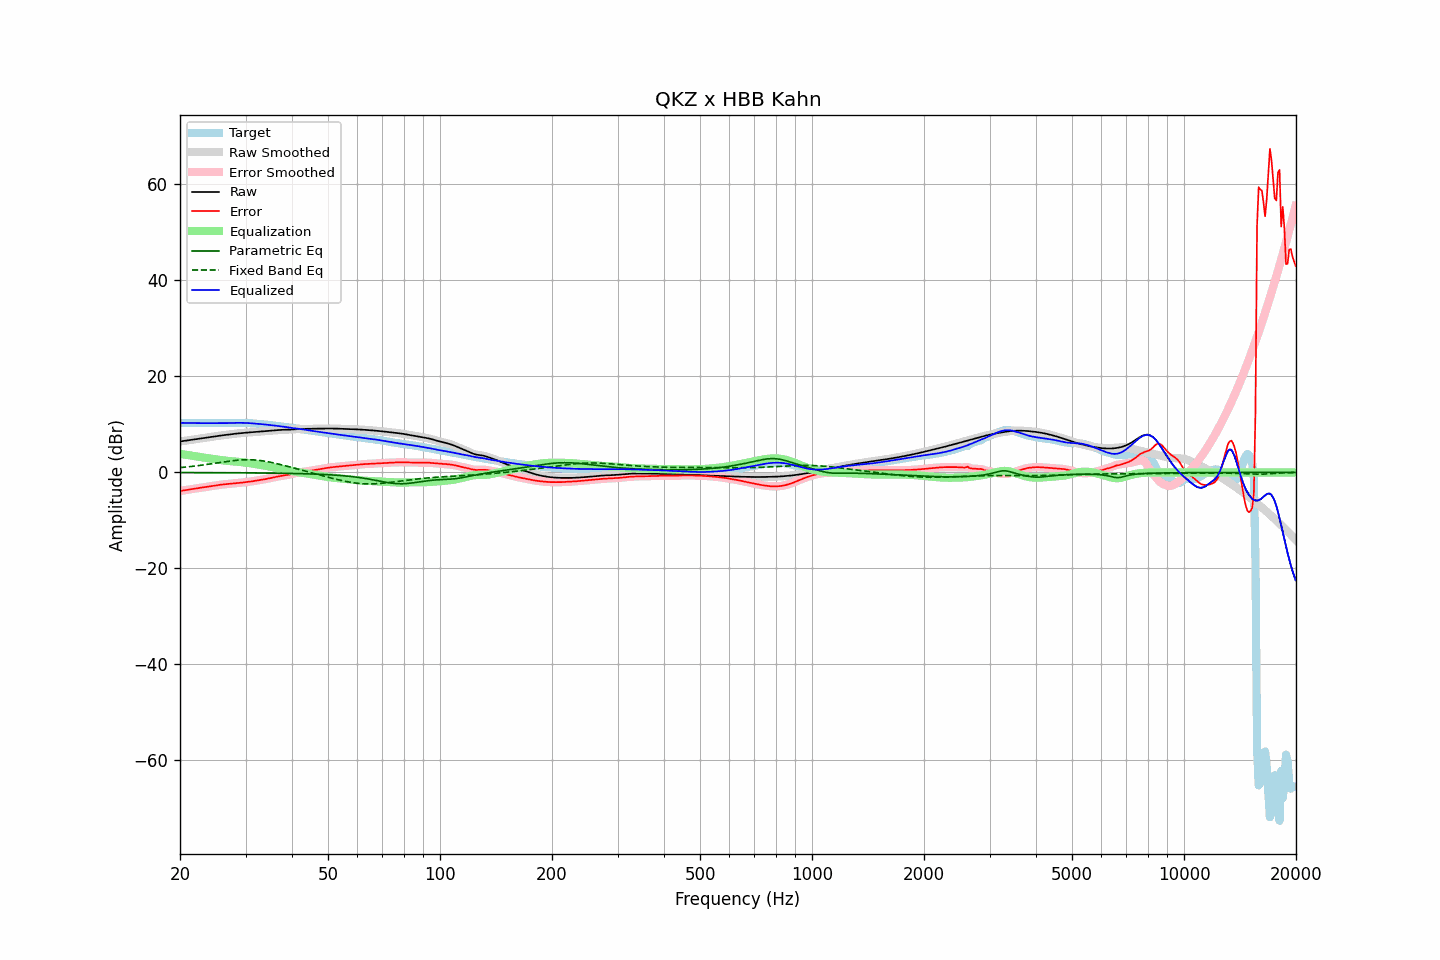

Data behind this chart, as committed beside it:
frequency, raw, error, smoothed, error_smoothed, equalization, parametric_eq, fixed_band_eq, equalized_raw, equalized_smoothed, target
20.00, 6.45, -3.87, 6.45, -3.87, 3.88, -0.04, 1.00, 10.33, 10.33, 10.32
20.20, 6.49, -3.82, 6.49, -3.82, 3.82, -0.04, 1.03, 10.32, 10.32, 10.32
20.40, 6.54, -3.77, 6.54, -3.77, 3.77, -0.04, 1.06, 10.30, 10.31, 10.31
20.61, 6.58, -3.72, 6.58, -3.72, 3.71, -0.04, 1.09, 10.30, 10.30, 10.30
20.81, 6.63, -3.66, 6.63, -3.66, 3.66, -0.04, 1.13, 10.29, 10.29, 10.30
21.02, 6.68, -3.60, 6.68, -3.60, 3.60, -0.04, 1.16, 10.29, 10.29, 10.29
21.23, 6.73, -3.55, 6.73, -3.55, 3.55, -0.04, 1.20, 10.28, 10.28, 10.28
21.44, 6.78, -3.49, 6.78, -3.49, 3.50, -0.04, 1.24, 10.27, 10.27, 10.27
21.66, 6.82, -3.44, 6.82, -3.44, 3.44, -0.04, 1.27, 10.27, 10.27, 10.26
21.87, 6.87, -3.39, 6.87, -3.39, 3.39, -0.04, 1.31, 10.26, 10.26, 10.26
22.09, 6.92, -3.34, 6.92, -3.34, 3.34, -0.04, 1.35, 10.25, 10.25, 10.26
22.31, 6.97, -3.29, 6.97, -3.29, 3.28, -0.05, 1.40, 10.25, 10.25, 10.25
22.54, 7.02, -3.23, 7.02, -3.23, 3.23, -0.05, 1.44, 10.25, 10.25, 10.25
22.76, 7.07, -3.18, 7.07, -3.18, 3.18, -0.05, 1.48, 10.25, 10.25, 10.25
22.99, 7.12, -3.13, 7.12, -3.13, 3.13, -0.05, 1.53, 10.25, 10.25, 10.25
23.22, 7.17, -3.08, 7.17, -3.08, 3.08, -0.05, 1.58, 10.25, 10.25, 10.25
23.45, 7.22, -3.03, 7.22, -3.03, 3.03, -0.05, 1.62, 10.25, 10.25, 10.25
23.69, 7.27, -2.98, 7.27, -2.98, 2.98, -0.05, 1.67, 10.25, 10.25, 10.25
23.92, 7.32, -2.93, 7.32, -2.93, 2.93, -0.05, 1.72, 10.25, 10.25, 10.25
24.16, 7.38, -2.88, 7.38, -2.88, 2.88, -0.05, 1.77, 10.25, 10.25, 10.26
24.40, 7.43, -2.83, 7.43, -2.83, 2.82, -0.06, 1.82, 10.26, 10.26, 10.26
24.65, 7.49, -2.77, 7.49, -2.77, 2.77, -0.06, 1.87, 10.26, 10.26, 10.26
24.89, 7.54, -2.72, 7.54, -2.72, 2.72, -0.06, 1.92, 10.26, 10.26, 10.26
25.14, 7.59, -2.67, 7.59, -2.67, 2.67, -0.06, 1.97, 10.26, 10.26, 10.26
25.39, 7.64, -2.62, 7.64, -2.62, 2.62, -0.06, 2.02, 10.26, 10.26, 10.26
25.65, 7.68, -2.58, 7.68, -2.58, 2.58, -0.06, 2.07, 10.26, 10.26, 10.25
25.91, 7.72, -2.54, 7.72, -2.54, 2.54, -0.07, 2.12, 10.25, 10.25, 10.25
26.16, 7.75, -2.50, 7.75, -2.50, 2.50, -0.07, 2.17, 10.25, 10.25, 10.25
26.43, 7.79, -2.46, 7.79, -2.46, 2.46, -0.07, 2.22, 10.25, 10.25, 10.25
26.69, 7.83, -2.43, 7.83, -2.43, 2.43, -0.07, 2.27, 10.25, 10.25, 10.26
26.96, 7.86, -2.40, 7.87, -2.40, 2.40, -0.07, 2.32, 10.26, 10.26, 10.26
27.23, 7.91, -2.36, 7.91, -2.36, 2.37, -0.07, 2.36, 10.27, 10.27, 10.27
27.50, 7.95, -2.33, 7.95, -2.33, 2.34, -0.08, 2.40, 10.29, 10.29, 10.29
27.77, 8.00, -2.30, 8.00, -2.30, 2.31, -0.08, 2.44, 10.30, 10.30, 10.30
28.05, 8.04, -2.28, 8.04, -2.28, 2.28, -0.08, 2.48, 10.32, 10.32, 10.32
28.33, 8.08, -2.25, 8.08, -2.25, 2.25, -0.08, 2.51, 10.33, 10.33, 10.33
28.62, 8.12, -2.22, 8.12, -2.22, 2.21, -0.08, 2.54, 10.33, 10.33, 10.33
28.90, 8.15, -2.18, 8.15, -2.18, 2.18, -0.09, 2.57, 10.33, 10.33, 10.34
29.19, 8.18, -2.15, 8.18, -2.15, 2.15, -0.09, 2.59, 10.33, 10.33, 10.33
29.48, 8.21, -2.11, 8.21, -2.11, 2.11, -0.09, 2.61, 10.32, 10.32, 10.32
29.78, 8.24, -2.07, 8.24, -2.07, 2.07, -0.09, 2.63, 10.31, 10.31, 10.31
30.08, 8.27, -2.03, 8.27, -2.03, 2.03, -0.10, 2.63, 10.30, 10.30, 10.30
30.38, 8.30, -1.98, 8.30, -1.98, 1.99, -0.10, 2.64, 10.29, 10.29, 10.28
30.68, 8.33, -1.94, 8.33, -1.94, 1.94, -0.10, 2.64, 10.27, 10.27, 10.27
30.99, 8.35, -1.89, 8.35, -1.89, 1.89, -0.10, 2.63, 10.24, 10.24, 10.25
31.30, 8.38, -1.85, 8.38, -1.84, 1.84, -0.11, 2.62, 10.22, 10.22, 10.22
31.61, 8.40, -1.79, 8.40, -1.79, 1.79, -0.11, 2.60, 10.19, 10.19, 10.19
31.93, 8.42, -1.74, 8.42, -1.74, 1.74, -0.11, 2.57, 10.16, 10.16, 10.16
32.24, 8.45, -1.68, 8.45, -1.68, 1.68, -0.12, 2.55, 10.13, 10.13, 10.13
32.57, 8.48, -1.62, 8.48, -1.62, 1.63, -0.12, 2.51, 10.10, 10.10, 10.09
32.89, 8.50, -1.56, 8.50, -1.56, 1.57, -0.12, 2.47, 10.08, 10.08, 10.07
33.22, 8.53, -1.51, 8.53, -1.51, 1.52, -0.12, 2.43, 10.05, 10.05, 10.04
33.55, 8.56, -1.46, 8.56, -1.46, 1.46, -0.13, 2.38, 10.01, 10.01, 10.02
33.89, 8.58, -1.40, 8.58, -1.40, 1.40, -0.13, 2.32, 9.98, 9.98, 9.99
34.23, 8.61, -1.34, 8.61, -1.34, 1.33, -0.14, 2.27, 9.94, 9.94, 9.95
34.57, 8.64, -1.28, 8.64, -1.27, 1.27, -0.14, 2.20, 9.91, 9.91, 9.92
34.92, 8.67, -1.20, 8.67, -1.20, 1.20, -0.14, 2.14, 9.87, 9.87, 9.87
35.27, 8.71, -1.12, 8.71, -1.13, 1.13, -0.15, 2.07, 9.83, 9.83, 9.83
35.62, 8.74, -1.05, 8.74, -1.05, 1.05, -0.15, 1.99, 9.79, 9.79, 9.79
35.97, 8.77, -0.98, 8.77, -0.98, 0.98, -0.16, 1.92, 9.75, 9.75, 9.75
... 635 more rows
